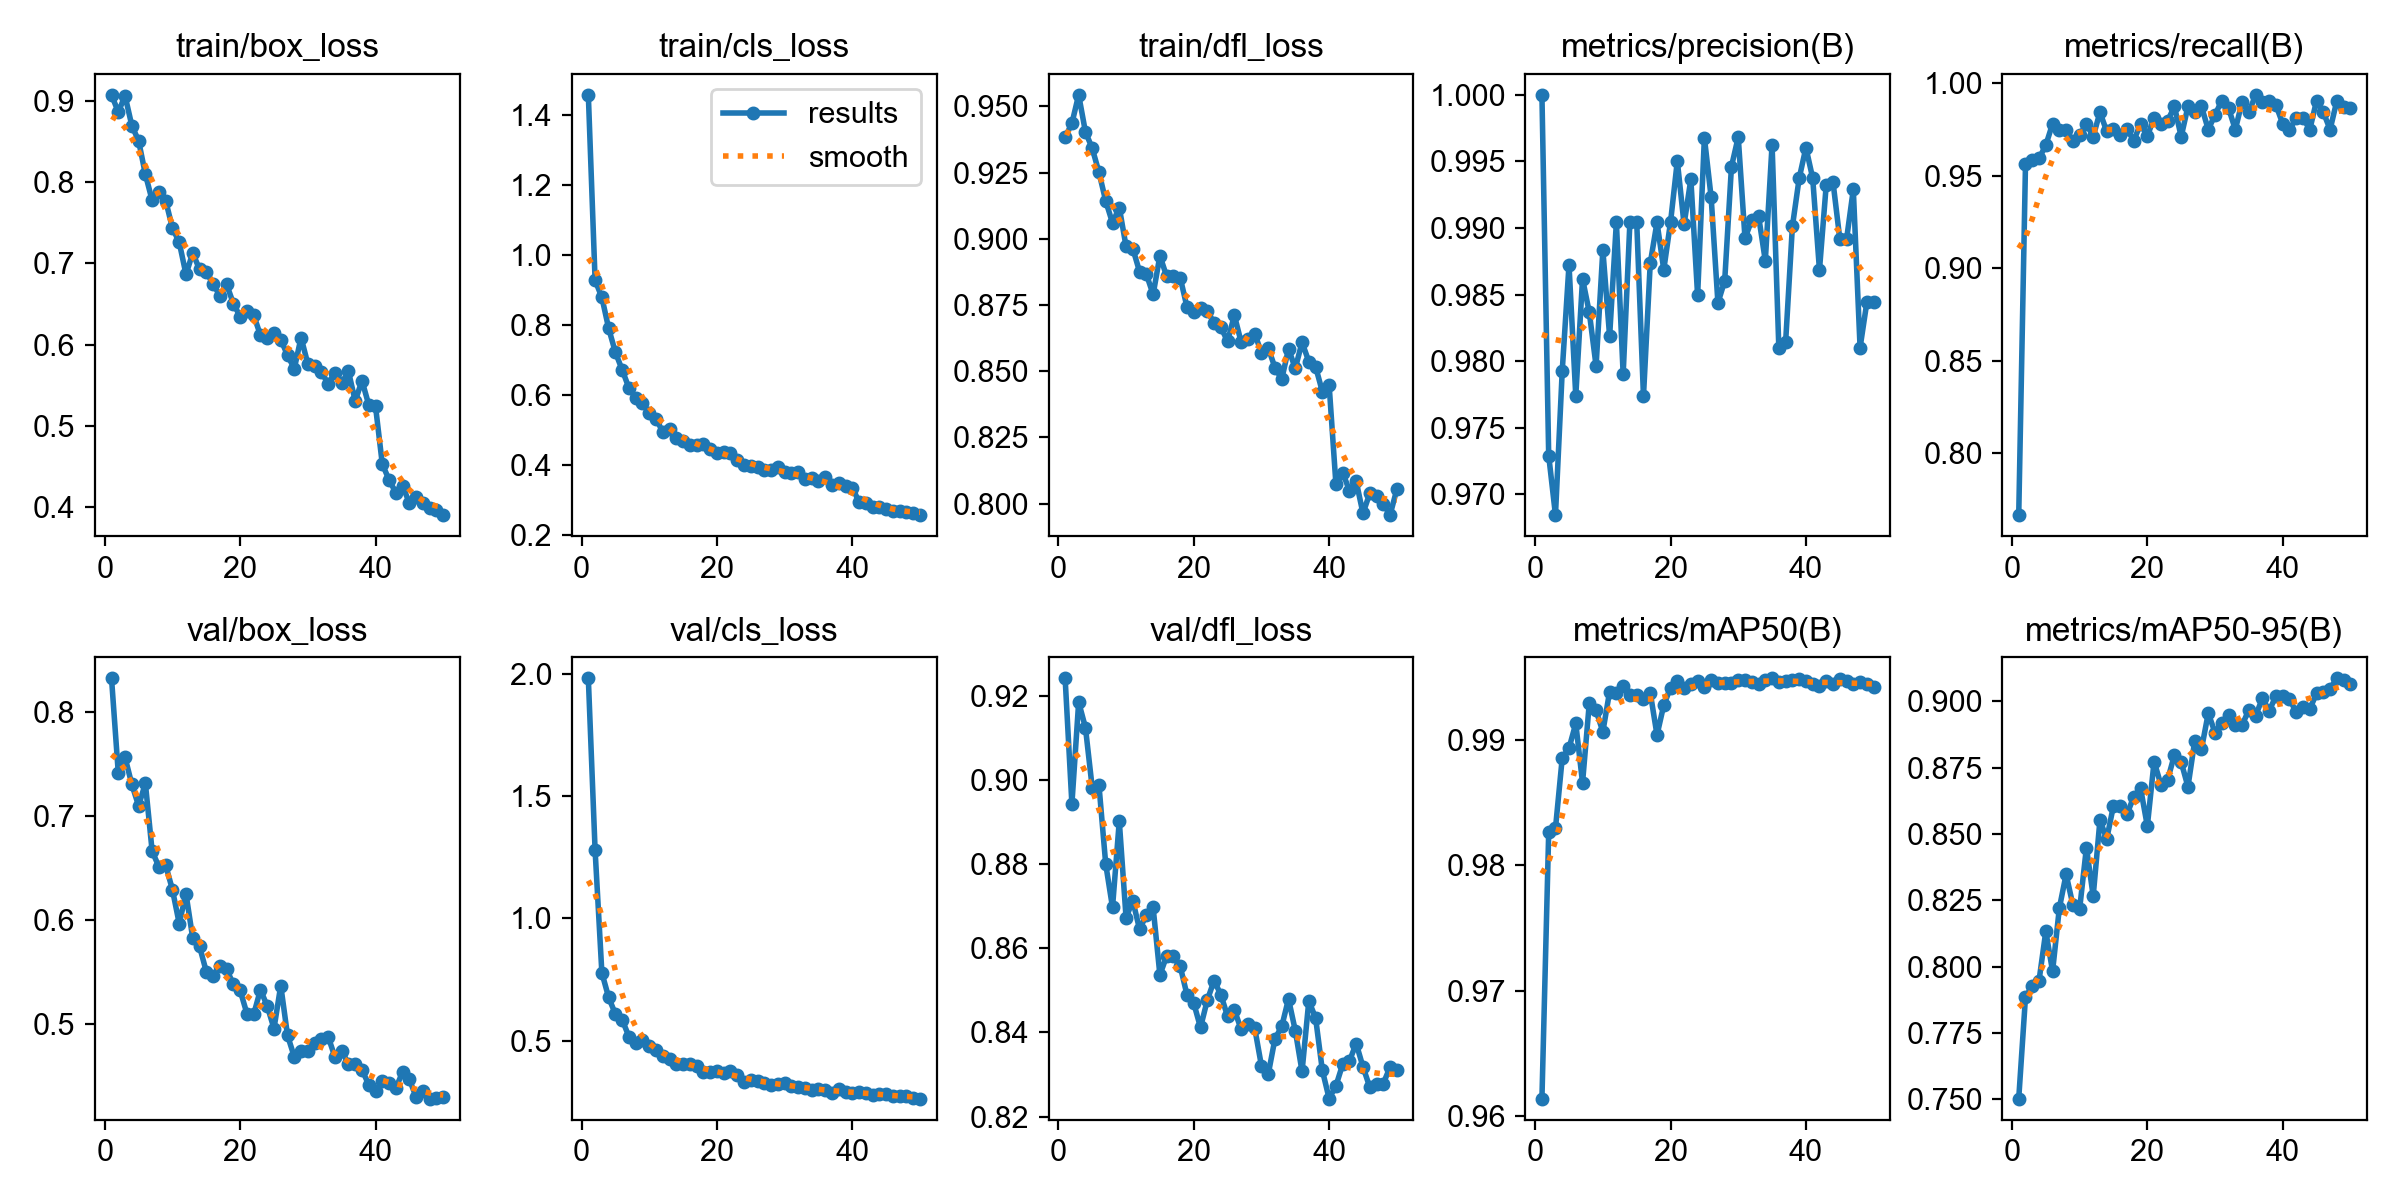

Source data for this figure (header and first rows):
epoch, time, train/box_loss, train/cls_loss, train/dfl_loss, metrics/precision(B), metrics/recall(B), metrics/mAP50(B), metrics/mAP50-95(B), val/box_loss, val/cls_loss, val/dfl_loss, lr/pg0, lr/pg1, lr/pg2
1, 64.23, 0.9078, 1.457, 0.9384, 1, 0.7667, 0.9614, 0.7503, 0.832, 1.981, 0.9241, 0.0006554, 0.0006554, 0.0006554
2, 128.7, 0.8866, 0.9276, 0.9436, 0.9729, 0.9563, 0.9826, 0.7886, 0.7409, 1.278, 0.8942, 0.001296, 0.001296, 0.001296
3, 193.9, 0.9066, 0.8789, 0.9544, 0.9684, 0.9585, 0.9829, 0.7927, 0.7561, 0.7771, 0.9184, 0.00191, 0.00191, 0.00191
4, 259.1, 0.8698, 0.7905, 0.9404, 0.9793, 0.9594, 0.9886, 0.7947, 0.73, 0.6764, 0.9124, 0.001881, 0.001881, 0.001881
5, 323.6, 0.8511, 0.7219, 0.9342, 0.9872, 0.9666, 0.9893, 0.8133, 0.7095, 0.608, 0.8981, 0.001842, 0.001842, 0.001842
6, 388.7, 0.8099, 0.6717, 0.9251, 0.9774, 0.9781, 0.9913, 0.7983, 0.7311, 0.5849, 0.8986, 0.001802, 0.001802, 0.001802
7, 455.2, 0.7777, 0.62, 0.9143, 0.9862, 0.975, 0.9866, 0.822, 0.6659, 0.5159, 0.8799, 0.001762, 0.001762, 0.001762
8, 521, 0.7884, 0.5911, 0.906, 0.9837, 0.975, 0.9929, 0.8348, 0.6509, 0.4893, 0.8697, 0.001723, 0.001723, 0.001723
9, 587, 0.7773, 0.5777, 0.9118, 0.9796, 0.9688, 0.9923, 0.8232, 0.6525, 0.5027, 0.8902, 0.001683, 0.001683, 0.001683
10, 653.2, 0.7435, 0.5489, 0.8972, 0.9883, 0.9719, 0.9907, 0.8218, 0.6288, 0.4775, 0.8673, 0.001644, 0.001644, 0.001644
11, 719.5, 0.7261, 0.5325, 0.8963, 0.9819, 0.9781, 0.9939, 0.8449, 0.5964, 0.4619, 0.8713, 0.001604, 0.001604, 0.001604
12, 786.8, 0.6865, 0.4942, 0.8875, 0.9904, 0.9712, 0.9938, 0.8266, 0.625, 0.4387, 0.8645, 0.001564, 0.001564, 0.001564
13, 854.8, 0.7129, 0.503, 0.8866, 0.979, 0.9844, 0.9943, 0.8552, 0.5821, 0.4242, 0.8679, 0.001525, 0.001525, 0.001525
14, 922.3, 0.6926, 0.4784, 0.879, 0.9905, 0.974, 0.9936, 0.8481, 0.5744, 0.4059, 0.8697, 0.001485, 0.001485, 0.001485
15, 989.7, 0.6892, 0.4687, 0.8936, 0.9905, 0.9753, 0.9936, 0.8607, 0.5501, 0.4058, 0.8537, 0.001446, 0.001446, 0.001446
16, 1058, 0.6747, 0.456, 0.8858, 0.9774, 0.9719, 0.9933, 0.8606, 0.5454, 0.404, 0.8581, 0.001406, 0.001406, 0.001406
17, 1127, 0.6602, 0.4563, 0.8861, 0.9873, 0.9752, 0.9938, 0.8574, 0.556, 0.3943, 0.8582, 0.001366, 0.001366, 0.001366
18, 1195, 0.6742, 0.4593, 0.8853, 0.9904, 0.969, 0.9904, 0.8641, 0.5522, 0.3723, 0.8557, 0.001327, 0.001327, 0.001327
19, 1263, 0.6505, 0.4465, 0.8743, 0.9869, 0.9781, 0.9928, 0.8672, 0.5381, 0.37, 0.8489, 0.001287, 0.001287, 0.001287
20, 1329, 0.6344, 0.4331, 0.8723, 0.9904, 0.9716, 0.9942, 0.8529, 0.5321, 0.3744, 0.8469, 0.001248, 0.001248, 0.001248
21, 1396, 0.641, 0.4382, 0.8738, 0.995, 0.9812, 0.9947, 0.8773, 0.5099, 0.3689, 0.8412, 0.001208, 0.001208, 0.001208
22, 1462, 0.6362, 0.4344, 0.8726, 0.9903, 0.9781, 0.9941, 0.8685, 0.509, 0.3736, 0.8476, 0.001168, 0.001168, 0.001168
23, 1530, 0.6115, 0.4144, 0.8683, 0.9937, 0.9797, 0.9944, 0.8704, 0.5327, 0.3579, 0.8523, 0.001129, 0.001129, 0.001129
24, 1598, 0.6081, 0.4011, 0.8667, 0.9849, 0.9875, 0.9947, 0.8797, 0.5171, 0.3324, 0.849, 0.001089, 0.001089, 0.001089
25, 1668, 0.6141, 0.3982, 0.8613, 0.9968, 0.9711, 0.9942, 0.8771, 0.4954, 0.34, 0.8438, 0.00105, 0.00105, 0.00105
26, 1736, 0.6062, 0.3936, 0.8711, 0.9923, 0.9875, 0.9948, 0.8678, 0.5368, 0.3355, 0.8453, 0.00101, 0.00101, 0.00101
27, 1802, 0.5868, 0.3868, 0.861, 0.9844, 0.9842, 0.9946, 0.885, 0.4888, 0.3258, 0.8407, 0.0009704, 0.0009704, 0.0009704
28, 1869, 0.5702, 0.3865, 0.8623, 0.986, 0.9875, 0.9945, 0.882, 0.4682, 0.3192, 0.842, 0.0009308, 0.0009308, 0.0009308
29, 1936, 0.6086, 0.3939, 0.8642, 0.9946, 0.975, 0.9945, 0.8955, 0.4736, 0.3234, 0.8411, 0.0008912, 0.0008912, 0.0008912
30, 2003, 0.576, 0.3786, 0.8569, 0.9968, 0.983, 0.9948, 0.8881, 0.4742, 0.3249, 0.8321, 0.0008516, 0.0008516, 0.0008516
31, 2071, 0.5741, 0.3763, 0.8588, 0.9892, 0.9906, 0.9948, 0.8918, 0.4819, 0.3144, 0.83, 0.000812, 0.000812, 0.000812
32, 2138, 0.5662, 0.3793, 0.8513, 0.9906, 0.9865, 0.9946, 0.8947, 0.4852, 0.3106, 0.8385, 0.0007724, 0.0007724, 0.0007724
33, 2205, 0.5515, 0.3598, 0.847, 0.9909, 0.975, 0.9945, 0.8911, 0.4876, 0.3043, 0.8414, 0.0007328, 0.0007328, 0.0007328
34, 2272, 0.5655, 0.362, 0.8585, 0.9875, 0.9901, 0.9948, 0.891, 0.4681, 0.2993, 0.8479, 0.0006932, 0.0006932, 0.0006932
35, 2341, 0.5522, 0.3556, 0.8511, 0.9963, 0.9844, 0.9949, 0.8968, 0.4741, 0.3036, 0.8404, 0.0006536, 0.0006536, 0.0006536
36, 2408, 0.5669, 0.3649, 0.8609, 0.981, 0.9938, 0.9946, 0.8945, 0.4613, 0.297, 0.8307, 0.000614, 0.000614, 0.000614
37, 2476, 0.5303, 0.3416, 0.8536, 0.9814, 0.9901, 0.9947, 0.9011, 0.4609, 0.2861, 0.8475, 0.0005744, 0.0005744, 0.0005744
38, 2544, 0.5555, 0.3472, 0.8517, 0.9901, 0.9906, 0.9948, 0.8964, 0.4558, 0.3001, 0.8434, 0.0005348, 0.0005348, 0.0005348
39, 2612, 0.5256, 0.3402, 0.8423, 0.9937, 0.9882, 0.9949, 0.9019, 0.4414, 0.2878, 0.831, 0.0004952, 0.0004952, 0.0004952
40, 2680, 0.5237, 0.3344, 0.8448, 0.996, 0.9781, 0.9947, 0.902, 0.4353, 0.2857, 0.8243, 0.0004556, 0.0004556, 0.0004556
41, 2748, 0.4527, 0.295, 0.8075, 0.9937, 0.975, 0.9944, 0.9008, 0.4452, 0.2912, 0.8273, 0.000416, 0.000416, 0.000416
42, 2816, 0.4331, 0.2922, 0.8117, 0.9868, 0.9812, 0.9943, 0.8958, 0.4435, 0.2869, 0.8324, 0.0003764, 0.0003764, 0.0003764
43, 2883, 0.4174, 0.2798, 0.8049, 0.9932, 0.9812, 0.9947, 0.898, 0.4382, 0.2767, 0.8332, 0.0003368, 0.0003368, 0.0003368
44, 2951, 0.4257, 0.2801, 0.8084, 0.9935, 0.975, 0.9945, 0.897, 0.4536, 0.2801, 0.8374, 0.0002972, 0.0002972, 0.0002972
45, 3019, 0.4046, 0.2734, 0.7963, 0.9892, 0.9906, 0.9948, 0.9029, 0.4465, 0.282, 0.8318, 0.0002576, 0.0002576, 0.0002576
46, 3087, 0.4121, 0.2697, 0.8038, 0.9891, 0.9844, 0.9947, 0.9035, 0.4297, 0.2723, 0.827, 0.000218, 0.000218, 0.000218
47, 3155, 0.4051, 0.2689, 0.8029, 0.9929, 0.975, 0.9944, 0.9047, 0.4352, 0.2737, 0.8277, 0.0001784, 0.0001784, 0.0001784
48, 3224, 0.3986, 0.2665, 0.8, 0.981, 0.9906, 0.9946, 0.9086, 0.4281, 0.2716, 0.8278, 0.0001388, 0.0001388, 0.0001388
49, 3292, 0.3962, 0.2632, 0.7957, 0.9844, 0.9869, 0.9945, 0.9079, 0.4283, 0.2635, 0.8318, 9.92e-05, 9.92e-05, 9.92e-05
50, 3359, 0.3898, 0.2571, 0.8054, 0.9844, 0.9868, 0.9942, 0.9063, 0.4294, 0.2627, 0.8311, 5.96e-05, 5.96e-05, 5.96e-05
